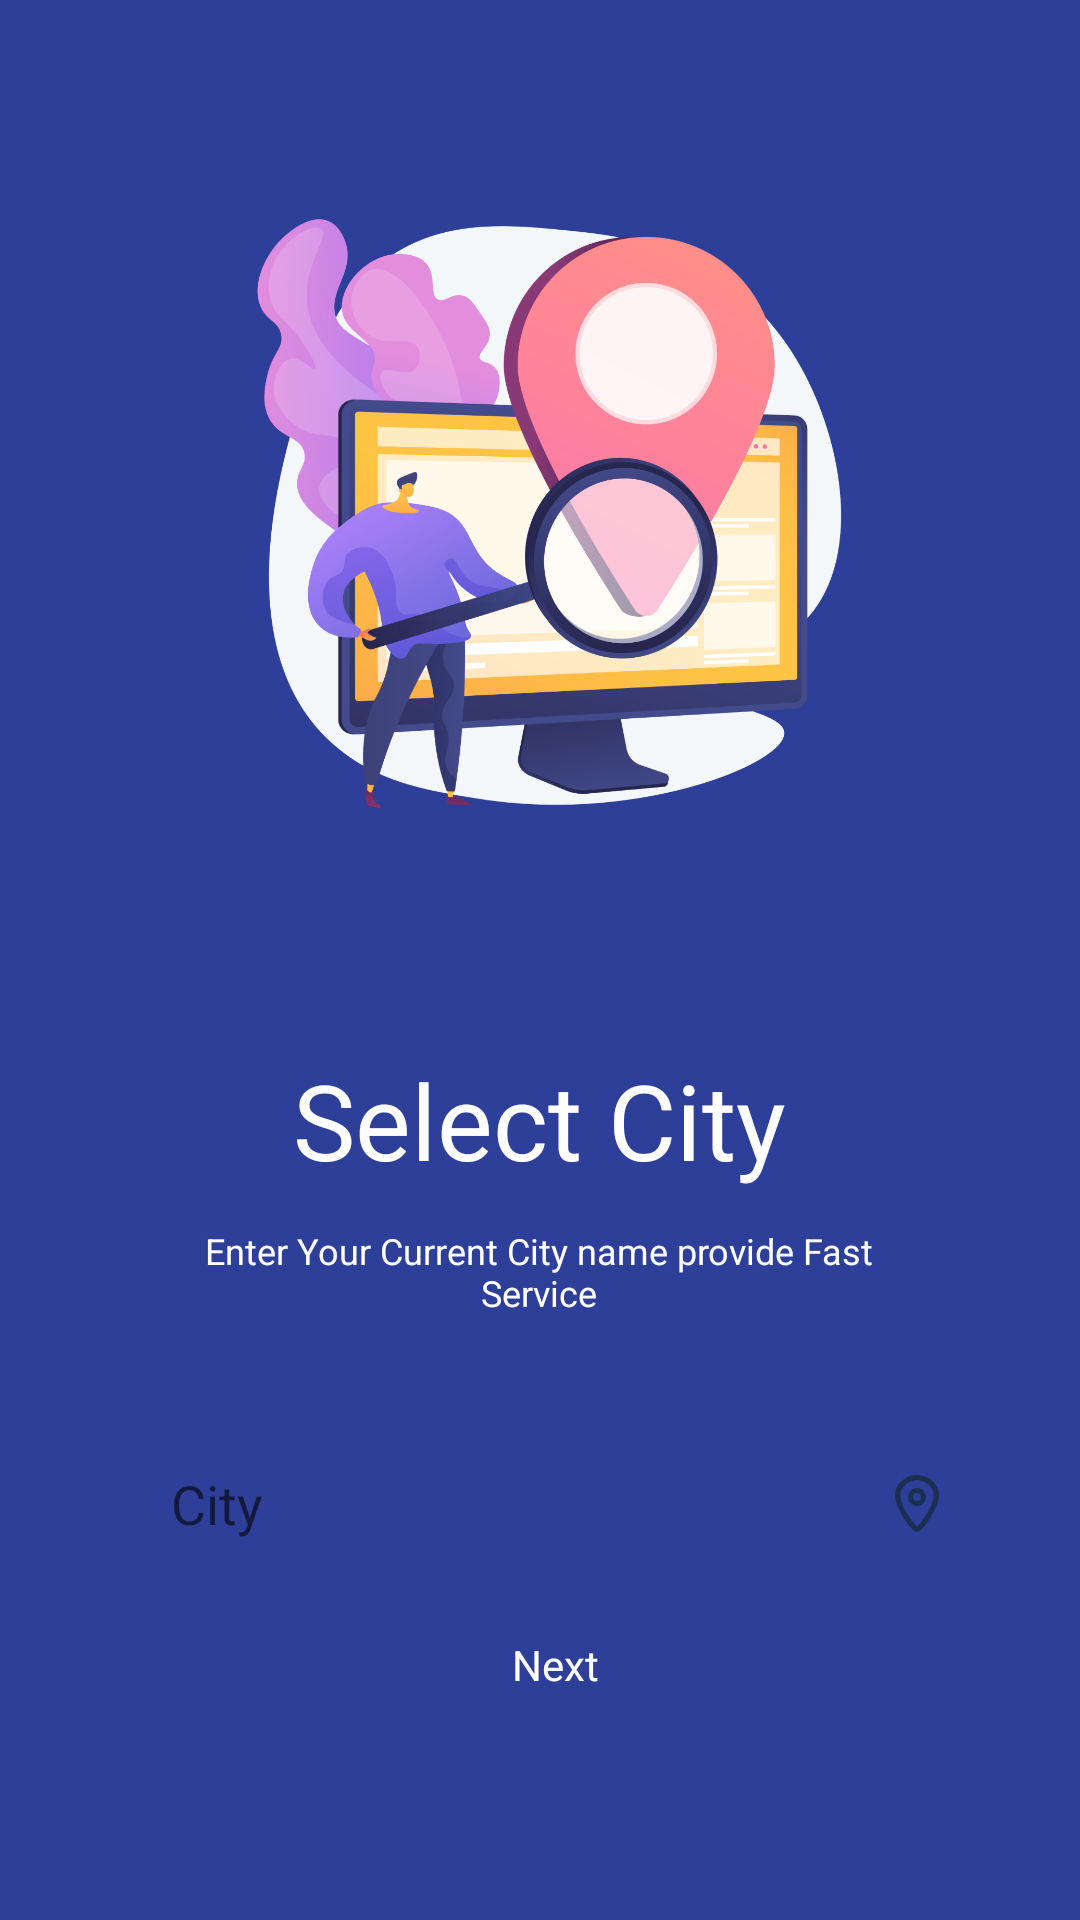

Reconstruct the res/layout file that produces this screen, plus the resources it refers to.
<!-- AndroidManifest.xml: application theme Theme.VascoServices -->
<!-- res/layout/activity_city_o_.xml -->
<?xml version="1.0" encoding="utf-8"?>
<ScrollView xmlns:android="http://schemas.android.com/apk/res/android"
    xmlns:tools="http://schemas.android.com/tools"
    android:layout_width="match_parent"
    android:layout_height="match_parent"
    android:background="#2E3F99"
    tools:context=".city_o_Activity">

    <RelativeLayout
        android:layout_width="match_parent"
        android:layout_height="wrap_content">


        <ImageView
            android:id="@+id/iv"
            android:layout_width="wrap_content"
            android:layout_height="250dp"
            android:layout_marginTop="50dp"
            android:src="@drawable/o_03" />

        <TextView
            android:id="@+id/welcome_txt"
            android:layout_width="wrap_content"
            android:layout_height="wrap_content"
            android:layout_below="@id/iv"
            android:layout_centerHorizontal="true"
            android:layout_marginTop="50dp"
            android:text="Select City"
            android:textColor="#fff"
            android:textSize="35sp" />

        <TextView
            android:id="@+id/s_text"
            android:layout_width="231dp"
            android:layout_height="wrap_content"
            android:layout_below="@id/welcome_txt"
            android:layout_centerHorizontal="true"
            android:layout_marginTop="12dp"
            android:text="Enter Your Current City name provide Fast Service"
            android:textAlignment="center"
            android:textColor="#fff"
            android:textSize="12sp" />

        <EditText

            android:id="@+id/et_city"
            android:layout_width="match_parent"
            android:layout_height="wrap_content"
            android:layout_below="@id/s_text"
            android:layout_marginHorizontal="27dp"
            android:layout_marginTop="50dp"
            android:background="@drawable/ic_white_et_bg"
            android:drawableRight="@drawable/ic_location"
            android:hint="City"
            android:paddingStart="30dp"
            android:paddingRight="20dp" />

        <TextView
            android:id="@+id/select_city_submit"
            android:layout_width="match_parent"
            android:layout_height="wrap_content"
            android:layout_below="@id/et_city"
            android:layout_marginHorizontal="27dp"
            android:layout_marginTop="32dp"
            android:background="@drawable/ic_red_bg"
            android:gravity="center"
            android:paddingStart="10dp"
            android:text="Next"
            android:textAlignment="gravity"
            android:textColor="@color/white" />
    </RelativeLayout>

</ScrollView>
<!-- resources referenced by this layout -->
<resources>
  <color name="white">#FFFFFFFF</color>
  <!-- drawable ic_location (drawable) -->
  <vector xmlns:android="http://schemas.android.com/apk/res/android"
      android:width="14.694dp"
      android:height="19dp"
      android:viewportWidth="14.694"
      android:viewportHeight="19">
    <path
        android:pathData="M7.347,0c3.973,0 7.514,3.282 7.341,6.909C14.515,10.882 9.333,19 7.347,19S0.179,10.968 0.007,6.909C-0.167,3.282 3.374,0 7.347,0ZM7.347,17.186 L8.124,16.409a28.668,28.668 0,0 0,2.073 -2.764,15.806 15.806,0 0,0 2.764,-6.736c0.086,-2.677 -2.591,-5.182 -5.614,-5.182s-5.7,2.5 -5.614,5.182A15.4,15.4 0,0 0,4.497 13.645a19.162,19.162 0,0 0,2.073 2.764,3.3 3.3,0 0,0 0.777,0.777ZM7.347,10.363a3.023,3.023 0,1 1,3.023 -3.023,3.06 3.06,0 0,1 -3.023,3.023ZM7.347,8.636a1.3,1.3 0,1 0,-1.3 -1.3,1.328 1.328,0 0,0 1.3,1.3Z"
        android:fillColor="#1a2f52"/>
  </vector>
  <!-- drawable o_03: png bitmap (drawable, 349702 bytes) -->
  <style name="Theme.VascoServices" parent="Theme.AppCompat.Light.NoActionBar">
          
          <item name="colorPrimary">@color/purple_500</item>
          <item name="colorPrimaryVariant">@color/purple_700</item>
          <item name="colorOnPrimary">@color/white</item>
          
          <item name="colorSecondary">@color/teal_200</item>
          <item name="colorSecondaryVariant">@color/teal_700</item>
          <item name="colorOnSecondary">@color/black</item>
          
          <item name="android:statusBarColor" tools:targetApi="l">?attr/colorPrimaryVariant</item>
          
      </style>
  <color name="purple_500">#FF6200EE</color>
  <color name="purple_700">#FF3700B3</color>
  <color name="teal_200">#FF03DAC5</color>
  <color name="teal_700">#FF018786</color>
  <color name="black">#FF000000</color>
</resources>
